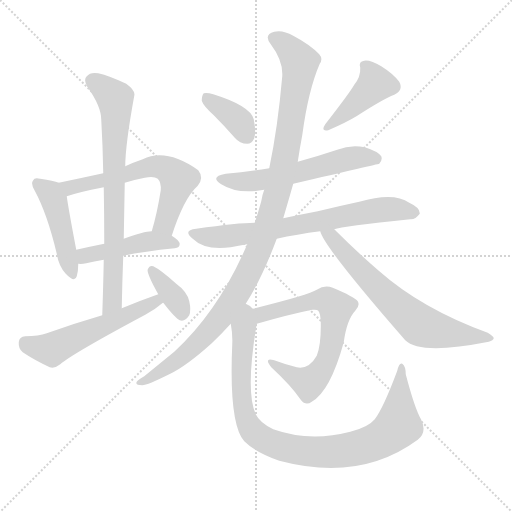
t = 0.00 s
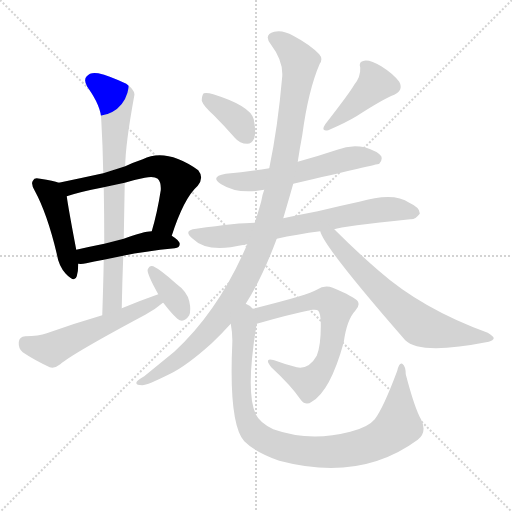
t = 2.10 s
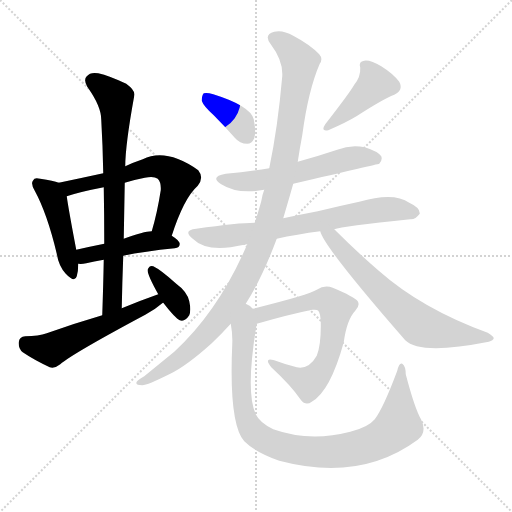
t = 4.20 s
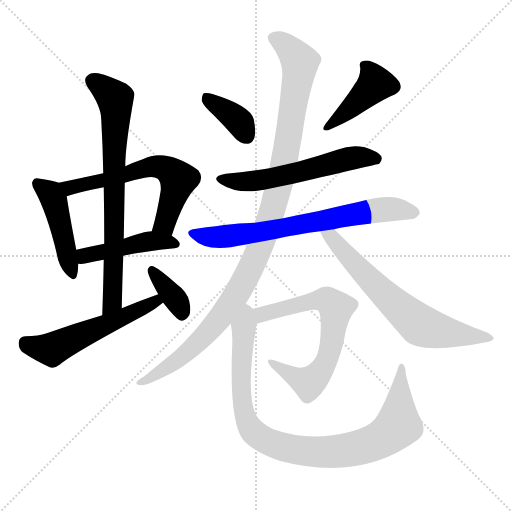
t = 6.29 s
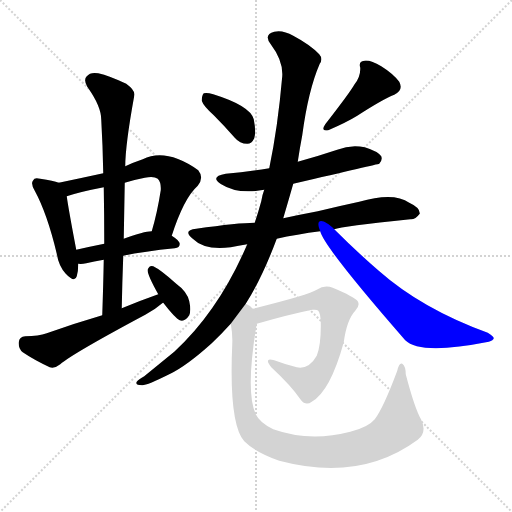
t = 8.39 s
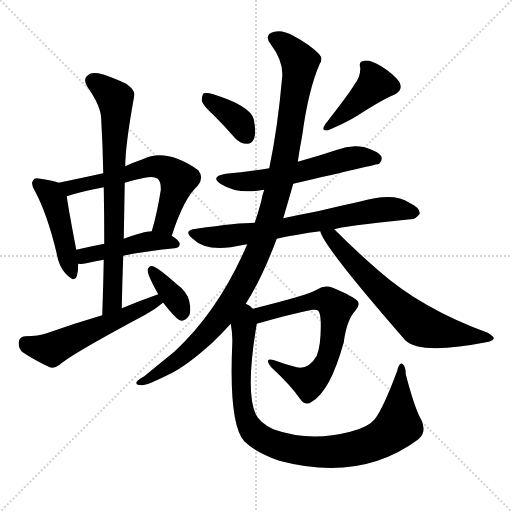
t = 10.49 s

The animated SVG that drew these frames (rendered in a browser with its animation timeline set to each time). Animation: 14 CSS @keyframes rules; one cycle of 10.49 s.

<svg version="1.1" viewBox="0 0 1024 1024" xmlns="http://www.w3.org/2000/svg">
  <g stroke="lightgray" stroke-dasharray="1,1" stroke-width="1" transform="scale(4, 4)">
    <line x1="0" y1="0" x2="256" y2="256"></line>
    <line x1="256" y1="0" x2="0" y2="256"></line>
    <line x1="128" y1="0" x2="128" y2="256"></line>
    <line x1="0" y1="128" x2="256" y2="128"></line>
  </g>
<g transform="scale(1, -1) translate(0, -900)">
   <style type="text/css">
    @keyframes keyframes0 {
      from {
       stroke: blue;
       stroke-dashoffset: 453;
       stroke-width: 128;
       }
       60% {
       animation-timing-function: step-end;
       stroke: blue;
       stroke-dashoffset: 0;
       stroke-width: 128;
       }
       to {
       stroke: black;
       stroke-width: 1024;
       }
       }
       #make-me-a-hanzi-animation-0 {
         animation: keyframes0 0.618652s both;
         animation-delay: 0.000000s;
         animation-timing-function: linear;
       }
    @keyframes keyframes1 {
      from {
       stroke: blue;
       stroke-dashoffset: 614;
       stroke-width: 128;
       }
       67% {
       animation-timing-function: step-end;
       stroke: blue;
       stroke-dashoffset: 0;
       stroke-width: 128;
       }
       to {
       stroke: black;
       stroke-width: 1024;
       }
       }
       #make-me-a-hanzi-animation-1 {
         animation: keyframes1 0.749674s both;
         animation-delay: 0.618652s;
         animation-timing-function: linear;
       }
    @keyframes keyframes2 {
      from {
       stroke: blue;
       stroke-dashoffset: 452;
       stroke-width: 128;
       }
       60% {
       animation-timing-function: step-end;
       stroke: blue;
       stroke-dashoffset: 0;
       stroke-width: 128;
       }
       to {
       stroke: black;
       stroke-width: 1024;
       }
       }
       #make-me-a-hanzi-animation-2 {
         animation: keyframes2 0.617839s both;
         animation-delay: 1.368327s;
         animation-timing-function: linear;
       }
    @keyframes keyframes3 {
      from {
       stroke: blue;
       stroke-dashoffset: 742;
       stroke-width: 128;
       }
       71% {
       animation-timing-function: step-end;
       stroke: blue;
       stroke-dashoffset: 0;
       stroke-width: 128;
       }
       to {
       stroke: black;
       stroke-width: 1024;
       }
       }
       #make-me-a-hanzi-animation-3 {
         animation: keyframes3 0.853841s both;
         animation-delay: 1.986165s;
         animation-timing-function: linear;
       }
    @keyframes keyframes4 {
      from {
       stroke: blue;
       stroke-dashoffset: 554;
       stroke-width: 128;
       }
       64% {
       animation-timing-function: step-end;
       stroke: blue;
       stroke-dashoffset: 0;
       stroke-width: 128;
       }
       to {
       stroke: black;
       stroke-width: 1024;
       }
       }
       #make-me-a-hanzi-animation-4 {
         animation: keyframes4 0.700846s both;
         animation-delay: 2.840007s;
         animation-timing-function: linear;
       }
    @keyframes keyframes5 {
      from {
       stroke: blue;
       stroke-dashoffset: 362;
       stroke-width: 128;
       }
       54% {
       animation-timing-function: step-end;
       stroke: blue;
       stroke-dashoffset: 0;
       stroke-width: 128;
       }
       to {
       stroke: black;
       stroke-width: 1024;
       }
       }
       #make-me-a-hanzi-animation-5 {
         animation: keyframes5 0.544596s both;
         animation-delay: 3.540853s;
         animation-timing-function: linear;
       }
    @keyframes keyframes6 {
      from {
       stroke: blue;
       stroke-dashoffset: 371;
       stroke-width: 128;
       }
       55% {
       animation-timing-function: step-end;
       stroke: blue;
       stroke-dashoffset: 0;
       stroke-width: 128;
       }
       to {
       stroke: black;
       stroke-width: 1024;
       }
       }
       #make-me-a-hanzi-animation-6 {
         animation: keyframes6 0.551921s both;
         animation-delay: 4.085449s;
         animation-timing-function: linear;
       }
    @keyframes keyframes7 {
      from {
       stroke: blue;
       stroke-dashoffset: 421;
       stroke-width: 128;
       }
       58% {
       animation-timing-function: step-end;
       stroke: blue;
       stroke-dashoffset: 0;
       stroke-width: 128;
       }
       to {
       stroke: black;
       stroke-width: 1024;
       }
       }
       #make-me-a-hanzi-animation-7 {
         animation: keyframes7 0.592611s both;
         animation-delay: 4.637370s;
         animation-timing-function: linear;
       }
    @keyframes keyframes8 {
      from {
       stroke: blue;
       stroke-dashoffset: 573;
       stroke-width: 128;
       }
       65% {
       animation-timing-function: step-end;
       stroke: blue;
       stroke-dashoffset: 0;
       stroke-width: 128;
       }
       to {
       stroke: black;
       stroke-width: 1024;
       }
       }
       #make-me-a-hanzi-animation-8 {
         animation: keyframes8 0.716309s both;
         animation-delay: 5.229980s;
         animation-timing-function: linear;
       }
    @keyframes keyframes9 {
      from {
       stroke: blue;
       stroke-dashoffset: 703;
       stroke-width: 128;
       }
       70% {
       animation-timing-function: step-end;
       stroke: blue;
       stroke-dashoffset: 0;
       stroke-width: 128;
       }
       to {
       stroke: black;
       stroke-width: 1024;
       }
       }
       #make-me-a-hanzi-animation-9 {
         animation: keyframes9 0.822103s both;
         animation-delay: 5.946289s;
         animation-timing-function: linear;
       }
    @keyframes keyframes10 {
      from {
       stroke: blue;
       stroke-dashoffset: 1075;
       stroke-width: 128;
       }
       78% {
       animation-timing-function: step-end;
       stroke: blue;
       stroke-dashoffset: 0;
       stroke-width: 128;
       }
       to {
       stroke: black;
       stroke-width: 1024;
       }
       }
       #make-me-a-hanzi-animation-10 {
         animation: keyframes10 1.124837s both;
         animation-delay: 6.768392s;
         animation-timing-function: linear;
       }
    @keyframes keyframes11 {
      from {
       stroke: blue;
       stroke-dashoffset: 668;
       stroke-width: 128;
       }
       68% {
       animation-timing-function: step-end;
       stroke: blue;
       stroke-dashoffset: 0;
       stroke-width: 128;
       }
       to {
       stroke: black;
       stroke-width: 1024;
       }
       }
       #make-me-a-hanzi-animation-11 {
         animation: keyframes11 0.793620s both;
         animation-delay: 7.893229s;
         animation-timing-function: linear;
       }
    @keyframes keyframes12 {
      from {
       stroke: blue;
       stroke-dashoffset: 661;
       stroke-width: 128;
       }
       68% {
       animation-timing-function: step-end;
       stroke: blue;
       stroke-dashoffset: 0;
       stroke-width: 128;
       }
       to {
       stroke: black;
       stroke-width: 1024;
       }
       }
       #make-me-a-hanzi-animation-12 {
         animation: keyframes12 0.787923s both;
         animation-delay: 8.686849s;
         animation-timing-function: linear;
       }
    @keyframes keyframes13 {
      from {
       stroke: blue;
       stroke-dashoffset: 938;
       stroke-width: 128;
       }
       75% {
       animation-timing-function: step-end;
       stroke: blue;
       stroke-dashoffset: 0;
       stroke-width: 128;
       }
       to {
       stroke: black;
       stroke-width: 1024;
       }
       }
       #make-me-a-hanzi-animation-13 {
         animation: keyframes13 1.013346s both;
         animation-delay: 9.474772s;
         animation-timing-function: linear;
       }
</style>
<path d="M 117.5 534.5 Q 107.5 538.5 80.5 542.5 Q 68.5 545.5 66.5 539.5 Q 60.5 533.5 69.5 518.5 Q 94.5 472.5 113.5 392.5 Q 117.5 367.5 131.5 352.5 Q 149.5 333.5 153.5 347.5 Q 156.5 357.5 156.5 372.5 L 152.5 400.5 Q 136.5 484.5 133.5 507.5 C 130.5 530.5 130.5 530.5 117.5 534.5 Z" fill="lightgray"></path> 
<path d="M 343.5 428.5 Q 367.5 503.5 395.5 528.5 Q 408.5 544.5 396.5 559.5 Q 332.5 604.5 285.5 581.5 Q 267.5 575.5 250.5 567.5 L 206.5 553.5 Q 160.5 543.5 117.5 534.5 C 88.5 528.5 104.5 498.5 133.5 507.5 Q 160.5 516.5 207.5 525.5 L 249.5 534.5 Q 268.5 540.5 289.5 544.5 Q 307.5 548.5 315.5 542.5 Q 322.5 535.5 321.5 519.5 Q 314.5 474.5 303.5 437.5 C 295.5 408.5 334.5 400.5 343.5 428.5 Z" fill="lightgray"></path> 
<path d="M 246.5 388.5 Q 288.5 397.5 349.5 403.5 Q 359.5 404.5 359.5 412.5 Q 359.5 418.5 343.5 428.5 L 303.5 437.5 Q 287.5 437.5 247.5 422.5 L 208.5 412.5 Q 178.5 406.5 152.5 400.5 C 123.5 393.5 126.5 373.5 156.5 372.5 Q 163.5 371.5 172.5 373.5 Q 187.5 377.5 207.5 380.5 L 246.5 388.5 Z" fill="lightgray"></path> 
<path d="M 243.5 283.5 Q 244.5 337.5 246.5 388.5 L 247.5 422.5 Q 248.5 480.5 249.5 534.5 L 250.5 567.5 Q 250.5 609.5 268.5 708.5 Q 271.5 718.5 252.5 732.5 Q 218.5 748.5 196.5 753.5 Q 180.5 756.5 173.5 747.5 Q 166.5 740.5 174.5 726.5 Q 202.5 687.5 202.5 660.5 Q 205.5 608.5 206.5 553.5 L 207.5 525.5 Q 208.5 470.5 208.5 412.5 L 207.5 380.5 Q 206.5 328.5 204.5 269.5 C 203.5 239.5 242.5 253.5 243.5 283.5 Z" fill="lightgray"></path> 
<path d="M 316.5 311.5 Q 279.5 298.5 243.5 283.5 L 204.5 269.5 Q 149.5 253.5 93.5 233.5 Q 77.5 227.5 50.5 227.5 Q 38.5 226.5 37.5 215.5 Q 36.5 202.5 45.5 195.5 Q 67.5 180.5 99.5 165.5 Q 109.5 162.5 120.5 171.5 Q 144.5 192.5 290.5 270.5 Q 309.5 280.5 324.5 293.5 Q 324.5 294.5 326.5 294.5 C 350.5 312.5 344.5 321.5 316.5 311.5 Z" fill="lightgray"></path> 
<path d="M 326.5 294.5 Q 350.5 263.5 359.5 259.5 Q 369.5 255.5 378.5 269.5 Q 382.5 279.5 378.5 297.5 Q 374.5 316.5 352.5 332.5 Q 321.5 360.5 306.5 367.5 Q 299.5 370.5 295.5 361.5 Q 292.5 354.5 316.5 311.5 L 326.5 294.5 Z" fill="lightgray"></path> 
<path d="M 427.5 669.5 Q 448.5 648.5 469.5 624.5 Q 479.5 612.5 494.5 612.5 Q 503.5 612.5 508.5 623.5 Q 512.5 636.5 507.5 661.5 Q 500.5 688.5 426.5 711.5 Q 413.5 715.5 407.5 713.5 Q 403.5 709.5 403.5 698.5 Q 406.5 688.5 427.5 669.5 Z" fill="lightgray"></path> 
<path d="M 708.5 730.5 Q 699.5 714.5 650.5 651.5 Q 640.5 636.5 656.5 639.5 Q 693.5 655.5 714.5 668.5 Q 765.5 701.5 788.5 710.5 Q 807.5 719.5 798.5 736.5 Q 786.5 752.5 762.5 767.5 Q 740.5 780.5 728.5 778.5 Q 716.5 777.5 720.5 764.5 Q 721.5 746.5 708.5 730.5 Z" fill="lightgray"></path> 
<path d="M 586.5 532.5 Q 754.5 571.5 758.5 572.5 Q 765.5 579.5 762.5 587.5 Q 755.5 597.5 729.5 605.5 Q 701.5 611.5 674.5 600.5 Q 635.5 587.5 595.5 576.5 L 538.5 563.5 Q 495.5 556.5 451.5 552.5 Q 418.5 546.5 442.5 531.5 Q 475.5 510.5 528.5 520.5 L 586.5 532.5 Z" fill="lightgray"></path> 
<path d="M 553.5 422.5 Q 593.5 431.5 640.5 437.5 L 668.5 441.5 Q 683.5 447.5 820.5 461.5 Q 830.5 460.5 839.5 472.5 Q 840.5 484.5 818.5 494.5 Q 787.5 516.5 718.5 496.5 Q 676.5 487.5 635.5 477.5 Q 598.5 470.5 566.5 463.5 L 509.5 454.5 Q 476.5 454.5 392.5 442.5 Q 364.5 439.5 385.5 422.5 Q 409.5 398.5 461.5 405.5 Q 476.5 408.5 494.5 411.5 L 553.5 422.5 Z" fill="lightgray"></path> 
<path d="M 491.5 292.5 Q 524.5 344.5 553.5 422.5 L 566.5 463.5 Q 576.5 497.5 586.5 532.5 L 595.5 576.5 Q 599.5 603.5 604.5 629.5 Q 616.5 719.5 639.5 772.5 Q 646.5 782.5 638.5 791.5 Q 620.5 810.5 586.5 828.5 Q 565.5 840.5 548.5 836.5 Q 526.5 830.5 541.5 811.5 Q 566.5 778.5 564.5 747.5 Q 555.5 644.5 538.5 563.5 L 528.5 520.5 Q 524.5 510.5 522.5 497.5 Q 516.5 475.5 509.5 454.5 L 494.5 411.5 Q 437.5 278.5 348.5 196.5 Q 321.5 174.5 288.5 147.5 Q 275.5 140.5 273.5 136.5 Q 269.5 129.5 284.5 129.5 Q 294.5 129.5 340.5 152.5 Q 373.5 168.5 423.5 213.5 Q 442.5 231.5 461.5 252.5 L 491.5 292.5 Z" fill="lightgray"></path> 
<path d="M 640.5 437.5 Q 647.5 406.5 810.5 219.5 Q 840.5 189.5 977.5 216.5 Q 986.5 219.5 987.5 223.5 Q 987.5 227.5 975.5 234.5 Q 843.5 282.5 757.5 358.5 Q 714.5 395.5 668.5 441.5 C 647.5 462.5 628.5 465.5 640.5 437.5 Z" fill="lightgray"></path> 
<path d="M 513.5 252.5 Q 579.5 271.5 624.5 280.5 Q 634.5 281.5 636.5 278.5 Q 640.5 274.5 641.5 256.5 Q 642.5 210.5 633.5 188.5 Q 617.5 160.5 593.5 165.5 Q 569.5 171.5 548.5 179.5 Q 526.5 186.5 542.5 165.5 Q 582.5 128.5 601.5 100.5 Q 611.5 87.5 623.5 96.5 Q 660.5 117.5 687.5 215.5 Q 693.5 260.5 710.5 278.5 Q 720.5 288.5 715.5 297.5 Q 708.5 306.5 665.5 324.5 Q 649.5 331.5 633.5 320.5 Q 618.5 310.5 505.5 282.5 C 476.5 275.5 484.5 244.5 513.5 252.5 Z" fill="lightgray"></path> 
<path d="M 842.5 60.5 Q 829.5 82.5 811.5 151.5 Q 811.5 167.5 804.5 172.5 Q 798.5 175.5 794.5 158.5 Q 766.5 83.5 749.5 61.5 Q 736.5 45.5 700.5 36.5 Q 619.5 15.5 546.5 41.5 Q 519.5 54.5 511.5 71.5 Q 490.5 116.5 513.5 252.5 C 517.5 277.5 517.5 277.5 505.5 282.5 Q 501.5 288.5 491.5 292.5 C 469.5 312.5 457.5 282.5 461.5 252.5 Q 465.5 231.5 464.5 211.5 Q 457.5 52.5 488.5 17.5 Q 510.5 -4.5 558.5 -21.5 Q 720.5 -64.5 835.5 20.5 Q 854.5 35.5 842.5 60.5 Z" fill="lightgray"></path> 
      <clipPath id="make-me-a-hanzi-clip-0">
      <path d="M 117.5 534.5 Q 107.5 538.5 80.5 542.5 Q 68.5 545.5 66.5 539.5 Q 60.5 533.5 69.5 518.5 Q 94.5 472.5 113.5 392.5 Q 117.5 367.5 131.5 352.5 Q 149.5 333.5 153.5 347.5 Q 156.5 357.5 156.5 372.5 L 152.5 400.5 Q 136.5 484.5 133.5 507.5 C 130.5 530.5 130.5 530.5 117.5 534.5 Z" fill="lightgray"></path>
      </clipPath>
      <path clip-path="url(#make-me-a-hanzi-clip-0)" d="M 75.5 532.5 L 100.5 512.5 L 107.5 499.5 L 143.5 353.5 " fill="none" id="make-me-a-hanzi-animation-0" stroke-dasharray="325 650" stroke-linecap="round"></path>

      <clipPath id="make-me-a-hanzi-clip-1">
      <path d="M 343.5 428.5 Q 367.5 503.5 395.5 528.5 Q 408.5 544.5 396.5 559.5 Q 332.5 604.5 285.5 581.5 Q 267.5 575.5 250.5 567.5 L 206.5 553.5 Q 160.5 543.5 117.5 534.5 C 88.5 528.5 104.5 498.5 133.5 507.5 Q 160.5 516.5 207.5 525.5 L 249.5 534.5 Q 268.5 540.5 289.5 544.5 Q 307.5 548.5 315.5 542.5 Q 322.5 535.5 321.5 519.5 Q 314.5 474.5 303.5 437.5 C 295.5 408.5 334.5 400.5 343.5 428.5 Z" fill="lightgray"></path>
      </clipPath>
      <path clip-path="url(#make-me-a-hanzi-clip-1)" d="M 125.5 530.5 L 148.5 525.5 L 307.5 567.5 L 326.5 564.5 L 356.5 539.5 L 333.5 462.5 L 327.5 451.5 L 311.5 442.5 " fill="none" id="make-me-a-hanzi-animation-1" stroke-dasharray="486 972" stroke-linecap="round"></path>

      <clipPath id="make-me-a-hanzi-clip-2">
      <path d="M 246.5 388.5 Q 288.5 397.5 349.5 403.5 Q 359.5 404.5 359.5 412.5 Q 359.5 418.5 343.5 428.5 L 303.5 437.5 Q 287.5 437.5 247.5 422.5 L 208.5 412.5 Q 178.5 406.5 152.5 400.5 C 123.5 393.5 126.5 373.5 156.5 372.5 Q 163.5 371.5 172.5 373.5 Q 187.5 377.5 207.5 380.5 L 246.5 388.5 Z" fill="lightgray"></path>
      </clipPath>
      <path clip-path="url(#make-me-a-hanzi-clip-2)" d="M 160.5 380.5 L 169.5 388.5 L 300.5 417.5 L 350.5 412.5 " fill="none" id="make-me-a-hanzi-animation-2" stroke-dasharray="324 648" stroke-linecap="round"></path>

      <clipPath id="make-me-a-hanzi-clip-3">
      <path d="M 243.5 283.5 Q 244.5 337.5 246.5 388.5 L 247.5 422.5 Q 248.5 480.5 249.5 534.5 L 250.5 567.5 Q 250.5 609.5 268.5 708.5 Q 271.5 718.5 252.5 732.5 Q 218.5 748.5 196.5 753.5 Q 180.5 756.5 173.5 747.5 Q 166.5 740.5 174.5 726.5 Q 202.5 687.5 202.5 660.5 Q 205.5 608.5 206.5 553.5 L 207.5 525.5 Q 208.5 470.5 208.5 412.5 L 207.5 380.5 Q 206.5 328.5 204.5 269.5 C 203.5 239.5 242.5 253.5 243.5 283.5 Z" fill="lightgray"></path>
      </clipPath>
      <path clip-path="url(#make-me-a-hanzi-clip-3)" d="M 186.5 737.5 L 230.5 702.5 L 232.5 682.5 L 225.5 306.5 L 208.5 277.5 " fill="none" id="make-me-a-hanzi-animation-3" stroke-dasharray="614 1228" stroke-linecap="round"></path>

      <clipPath id="make-me-a-hanzi-clip-4">
      <path d="M 316.5 311.5 Q 279.5 298.5 243.5 283.5 L 204.5 269.5 Q 149.5 253.5 93.5 233.5 Q 77.5 227.5 50.5 227.5 Q 38.5 226.5 37.5 215.5 Q 36.5 202.5 45.5 195.5 Q 67.5 180.5 99.5 165.5 Q 109.5 162.5 120.5 171.5 Q 144.5 192.5 290.5 270.5 Q 309.5 280.5 324.5 293.5 Q 324.5 294.5 326.5 294.5 C 350.5 312.5 344.5 321.5 316.5 311.5 Z" fill="lightgray"></path>
      </clipPath>
      <path clip-path="url(#make-me-a-hanzi-clip-4)" d="M 49.5 215.5 L 75.5 204.5 L 103.5 201.5 L 310.5 297.5 L 323.5 298.5 " fill="none" id="make-me-a-hanzi-animation-4" stroke-dasharray="426 852" stroke-linecap="round"></path>

      <clipPath id="make-me-a-hanzi-clip-5">
      <path d="M 326.5 294.5 Q 350.5 263.5 359.5 259.5 Q 369.5 255.5 378.5 269.5 Q 382.5 279.5 378.5 297.5 Q 374.5 316.5 352.5 332.5 Q 321.5 360.5 306.5 367.5 Q 299.5 370.5 295.5 361.5 Q 292.5 354.5 316.5 311.5 L 326.5 294.5 Z" fill="lightgray"></path>
      </clipPath>
      <path clip-path="url(#make-me-a-hanzi-clip-5)" d="M 304.5 358.5 L 355.5 295.5 L 363.5 271.5 " fill="none" id="make-me-a-hanzi-animation-5" stroke-dasharray="234 468" stroke-linecap="round"></path>

      <clipPath id="make-me-a-hanzi-clip-6">
      <path d="M 427.5 669.5 Q 448.5 648.5 469.5 624.5 Q 479.5 612.5 494.5 612.5 Q 503.5 612.5 508.5 623.5 Q 512.5 636.5 507.5 661.5 Q 500.5 688.5 426.5 711.5 Q 413.5 715.5 407.5 713.5 Q 403.5 709.5 403.5 698.5 Q 406.5 688.5 427.5 669.5 Z" fill="lightgray"></path>
      </clipPath>
      <path clip-path="url(#make-me-a-hanzi-clip-6)" d="M 411.5 704.5 L 480.5 654.5 L 493.5 627.5 " fill="none" id="make-me-a-hanzi-animation-6" stroke-dasharray="243 486" stroke-linecap="round"></path>

      <clipPath id="make-me-a-hanzi-clip-7">
      <path d="M 708.5 730.5 Q 699.5 714.5 650.5 651.5 Q 640.5 636.5 656.5 639.5 Q 693.5 655.5 714.5 668.5 Q 765.5 701.5 788.5 710.5 Q 807.5 719.5 798.5 736.5 Q 786.5 752.5 762.5 767.5 Q 740.5 780.5 728.5 778.5 Q 716.5 777.5 720.5 764.5 Q 721.5 746.5 708.5 730.5 Z" fill="lightgray"></path>
      </clipPath>
      <path clip-path="url(#make-me-a-hanzi-clip-7)" d="M 728.5 769.5 L 750.5 732.5 L 660.5 649.5 " fill="none" id="make-me-a-hanzi-animation-7" stroke-dasharray="293 586" stroke-linecap="round"></path>

      <clipPath id="make-me-a-hanzi-clip-8">
      <path d="M 586.5 532.5 Q 754.5 571.5 758.5 572.5 Q 765.5 579.5 762.5 587.5 Q 755.5 597.5 729.5 605.5 Q 701.5 611.5 674.5 600.5 Q 635.5 587.5 595.5 576.5 L 538.5 563.5 Q 495.5 556.5 451.5 552.5 Q 418.5 546.5 442.5 531.5 Q 475.5 510.5 528.5 520.5 L 586.5 532.5 Z" fill="lightgray"></path>
      </clipPath>
      <path clip-path="url(#make-me-a-hanzi-clip-8)" d="M 444.5 543.5 L 465.5 537.5 L 517.5 538.5 L 708.5 584.5 L 755.5 581.5 " fill="none" id="make-me-a-hanzi-animation-8" stroke-dasharray="445 890" stroke-linecap="round"></path>

      <clipPath id="make-me-a-hanzi-clip-9">
      <path d="M 553.5 422.5 Q 593.5 431.5 640.5 437.5 L 668.5 441.5 Q 683.5 447.5 820.5 461.5 Q 830.5 460.5 839.5 472.5 Q 840.5 484.5 818.5 494.5 Q 787.5 516.5 718.5 496.5 Q 676.5 487.5 635.5 477.5 Q 598.5 470.5 566.5 463.5 L 509.5 454.5 Q 476.5 454.5 392.5 442.5 Q 364.5 439.5 385.5 422.5 Q 409.5 398.5 461.5 405.5 Q 476.5 408.5 494.5 411.5 L 553.5 422.5 Z" fill="lightgray"></path>
      </clipPath>
      <path clip-path="url(#make-me-a-hanzi-clip-9)" d="M 387.5 433.5 L 434.5 425.5 L 513.5 434.5 L 764.5 481.5 L 828.5 474.5 " fill="none" id="make-me-a-hanzi-animation-9" stroke-dasharray="575 1150" stroke-linecap="round"></path>

      <clipPath id="make-me-a-hanzi-clip-10">
      <path d="M 491.5 292.5 Q 524.5 344.5 553.5 422.5 L 566.5 463.5 Q 576.5 497.5 586.5 532.5 L 595.5 576.5 Q 599.5 603.5 604.5 629.5 Q 616.5 719.5 639.5 772.5 Q 646.5 782.5 638.5 791.5 Q 620.5 810.5 586.5 828.5 Q 565.5 840.5 548.5 836.5 Q 526.5 830.5 541.5 811.5 Q 566.5 778.5 564.5 747.5 Q 555.5 644.5 538.5 563.5 L 528.5 520.5 Q 524.5 510.5 522.5 497.5 Q 516.5 475.5 509.5 454.5 L 494.5 411.5 Q 437.5 278.5 348.5 196.5 Q 321.5 174.5 288.5 147.5 Q 275.5 140.5 273.5 136.5 Q 269.5 129.5 284.5 129.5 Q 294.5 129.5 340.5 152.5 Q 373.5 168.5 423.5 213.5 Q 442.5 231.5 461.5 252.5 L 491.5 292.5 Z" fill="lightgray"></path>
      </clipPath>
      <path clip-path="url(#make-me-a-hanzi-clip-10)" d="M 548.5 823.5 L 581.5 800.5 L 599.5 767.5 L 562.5 545.5 L 521.5 409.5 L 479.5 321.5 L 430.5 252.5 L 357.5 181.5 L 280.5 134.5 " fill="none" id="make-me-a-hanzi-animation-10" stroke-dasharray="947 1894" stroke-linecap="round"></path>

      <clipPath id="make-me-a-hanzi-clip-11">
      <path d="M 640.5 437.5 Q 647.5 406.5 810.5 219.5 Q 840.5 189.5 977.5 216.5 Q 986.5 219.5 987.5 223.5 Q 987.5 227.5 975.5 234.5 Q 843.5 282.5 757.5 358.5 Q 714.5 395.5 668.5 441.5 C 647.5 462.5 628.5 465.5 640.5 437.5 Z" fill="lightgray"></path>
      </clipPath>
      <path clip-path="url(#make-me-a-hanzi-clip-11)" d="M 647.5 437.5 L 775.5 304.5 L 831.5 255.5 L 882.5 236.5 L 980.5 222.5 " fill="none" id="make-me-a-hanzi-animation-11" stroke-dasharray="540 1080" stroke-linecap="round"></path>

      <clipPath id="make-me-a-hanzi-clip-12">
      <path d="M 513.5 252.5 Q 579.5 271.5 624.5 280.5 Q 634.5 281.5 636.5 278.5 Q 640.5 274.5 641.5 256.5 Q 642.5 210.5 633.5 188.5 Q 617.5 160.5 593.5 165.5 Q 569.5 171.5 548.5 179.5 Q 526.5 186.5 542.5 165.5 Q 582.5 128.5 601.5 100.5 Q 611.5 87.5 623.5 96.5 Q 660.5 117.5 687.5 215.5 Q 693.5 260.5 710.5 278.5 Q 720.5 288.5 715.5 297.5 Q 708.5 306.5 665.5 324.5 Q 649.5 331.5 633.5 320.5 Q 618.5 310.5 505.5 282.5 C 476.5 275.5 484.5 244.5 513.5 252.5 Z" fill="lightgray"></path>
      </clipPath>
      <path clip-path="url(#make-me-a-hanzi-clip-12)" d="M 519.5 262.5 L 524.5 272.5 L 622.5 297.5 L 653.5 299.5 L 672.5 280.5 L 658.5 191.5 L 643.5 160.5 L 625.5 140.5 L 614.5 134.5 L 552.5 169.5 " fill="none" id="make-me-a-hanzi-animation-12" stroke-dasharray="533 1066" stroke-linecap="round"></path>

      <clipPath id="make-me-a-hanzi-clip-13">
      <path d="M 842.5 60.5 Q 829.5 82.5 811.5 151.5 Q 811.5 167.5 804.5 172.5 Q 798.5 175.5 794.5 158.5 Q 766.5 83.5 749.5 61.5 Q 736.5 45.5 700.5 36.5 Q 619.5 15.5 546.5 41.5 Q 519.5 54.5 511.5 71.5 Q 490.5 116.5 513.5 252.5 C 517.5 277.5 517.5 277.5 505.5 282.5 Q 501.5 288.5 491.5 292.5 C 469.5 312.5 457.5 282.5 461.5 252.5 Q 465.5 231.5 464.5 211.5 Q 457.5 52.5 488.5 17.5 Q 510.5 -4.5 558.5 -21.5 Q 720.5 -64.5 835.5 20.5 Q 854.5 35.5 842.5 60.5 Z" fill="lightgray"></path>
      </clipPath>
      <path clip-path="url(#make-me-a-hanzi-clip-13)" d="M 492.5 283.5 L 481.5 176.5 L 485.5 85.5 L 500.5 44.5 L 535.5 16.5 L 607.5 -2.5 L 653.5 -4.5 L 710.5 2.5 L 760.5 20.5 L 796.5 49.5 L 803.5 166.5 " fill="none" id="make-me-a-hanzi-animation-13" stroke-dasharray="810 1620" stroke-linecap="round"></path>

</g>
</svg>
